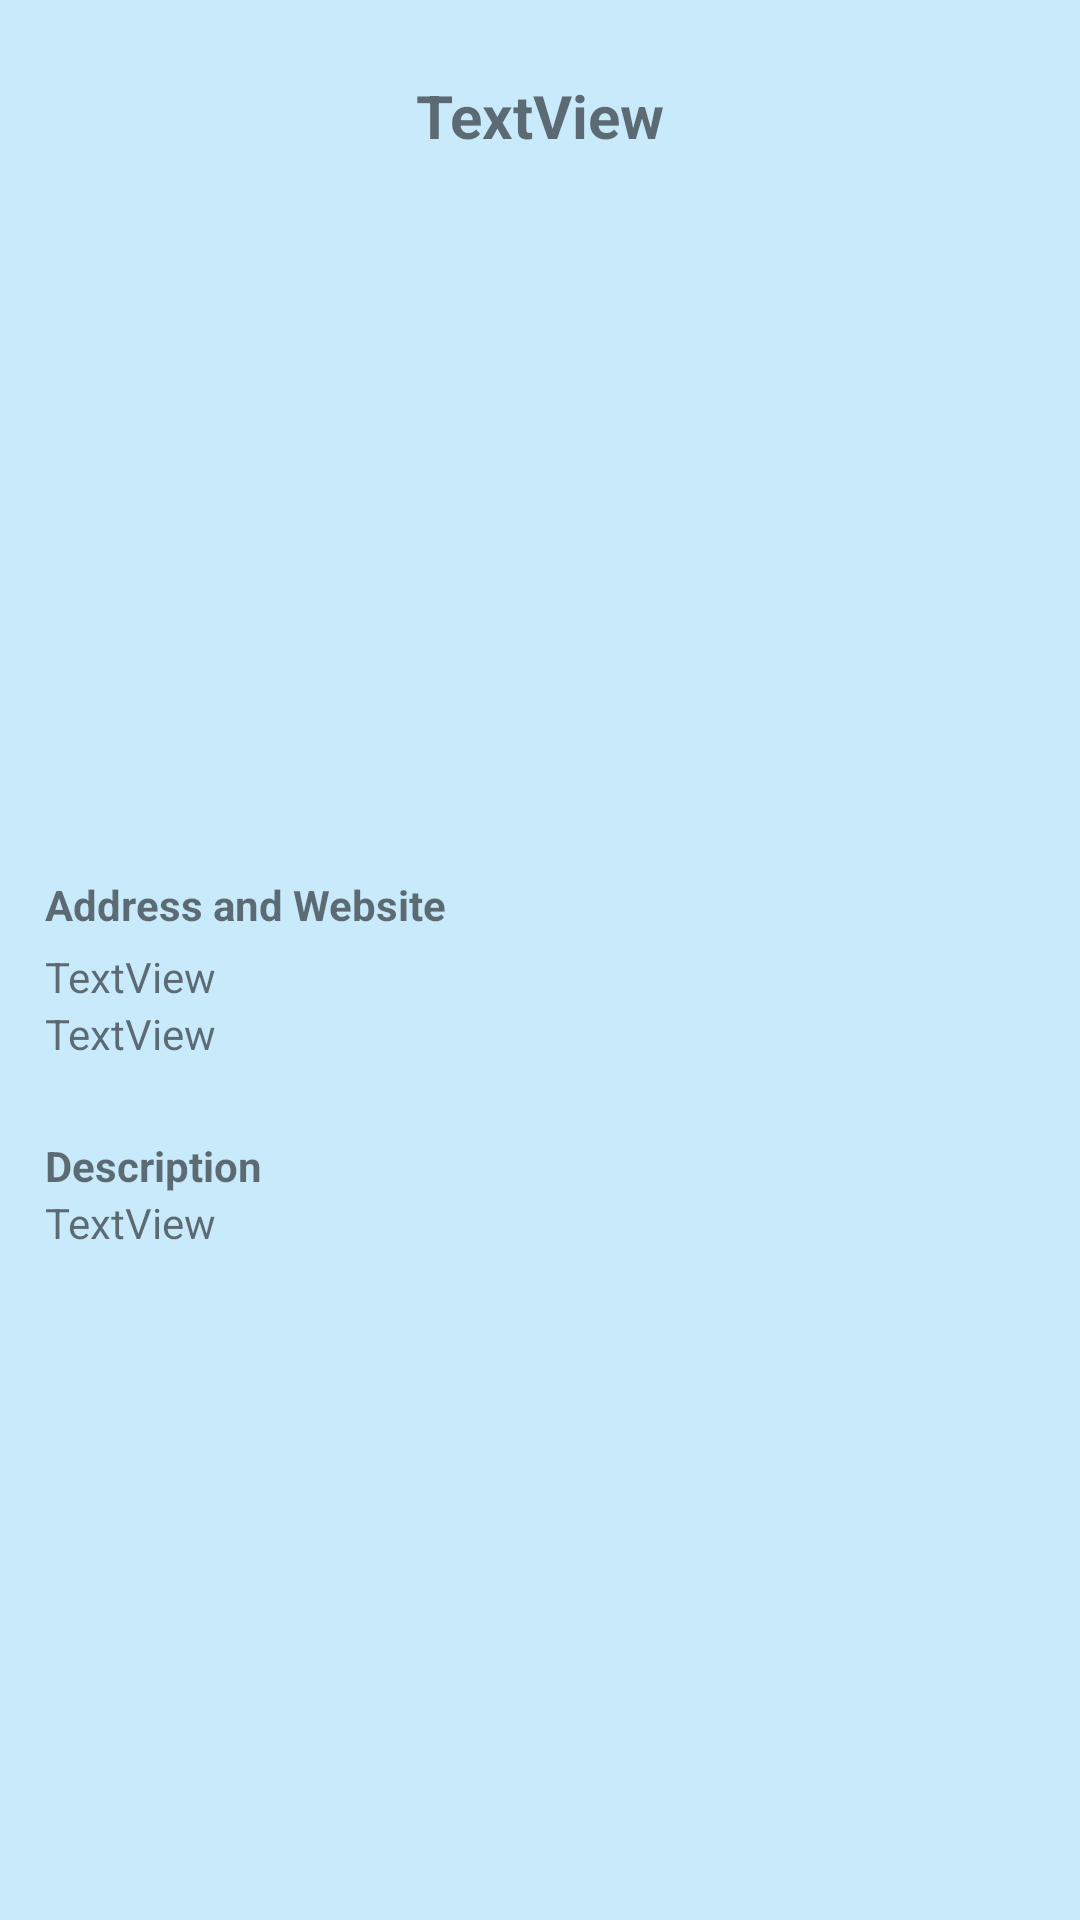

Produce the Android XML layout that renders to this screen, including the resource entries it uses.
<!-- AndroidManifest.xml: application theme Theme.ProjectG01 -->
<!-- res/layout/fragment_park_details.xml -->
<?xml version="1.0" encoding="utf-8"?>
<ScrollView xmlns:android="http://schemas.android.com/apk/res/android"
    xmlns:app="http://schemas.android.com/apk/res-auto"
    xmlns:tools="http://schemas.android.com/tools"
    android:layout_width="match_parent"
    android:layout_height="match_parent"
    android:background="#C8EAFA"
    tools:context=".fragments.ParkDetailsFragment">

    <androidx.constraintlayout.widget.ConstraintLayout
        android:layout_width="match_parent"
        android:layout_height="wrap_content">

        <TextView
            android:id="@+id/tv_FullName"
            android:layout_width="wrap_content"
            android:layout_height="wrap_content"
            android:layout_marginTop="25dp"
            android:text="TextView"
            android:textSize="20dp"
            android:textStyle="bold"
            app:layout_constraintBaseline_toTopOf="parent"
            app:layout_constraintEnd_toEndOf="parent"
            app:layout_constraintStart_toStartOf="parent"
            app:layout_constraintTop_toTopOf="parent" />

        <ImageView
            android:id="@+id/iv_Image"
            android:layout_width="200dp"
            android:layout_height="200dp"
            android:layout_marginTop="15dp"
            app:layout_constraintEnd_toEndOf="parent"
            app:layout_constraintStart_toStartOf="parent"
            app:layout_constraintTop_toBottomOf="@+id/tv_FullName"
            tools:src="@tools:sample/avatars" />

        <TextView
            android:id="@+id/tv_AddressTitle"
            android:layout_width="wrap_content"
            android:layout_height="wrap_content"
            android:layout_marginStart="15dp"
            android:layout_marginTop="25dp"
            android:text="Address and Website"
            android:textStyle="bold"
            app:layout_constraintStart_toStartOf="parent"
            app:layout_constraintTop_toBottomOf="@+id/iv_Image" />

        <TextView
            android:id="@+id/tv_Address"
            android:layout_width="wrap_content"
            android:layout_height="wrap_content"
            android:layout_marginStart="15dp"
            android:layout_marginTop="5dp"
            android:text="TextView"
            app:layout_constraintStart_toStartOf="parent"
            app:layout_constraintTop_toBottomOf="@+id/tv_AddressTitle" />

        <TextView
            android:id="@+id/tv_Url"
            android:layout_width="wrap_content"
            android:layout_height="wrap_content"
            android:layout_marginStart="15dp"
            android:autoLink="web"
            android:clickable="true"
            android:text="TextView"
            app:layout_constraintStart_toStartOf="parent"
            app:layout_constraintTop_toBottomOf="@+id/tv_Address" />

        <TextView
            android:id="@+id/tv_DescriptionTitle"
            android:layout_width="wrap_content"
            android:layout_height="wrap_content"
            android:layout_marginStart="15dp"
            android:layout_marginTop="25dp"
            android:text="Description"
            android:textStyle="bold"
            app:layout_constraintStart_toStartOf="parent"
            app:layout_constraintTop_toBottomOf="@+id/tv_Url" />

        <TextView
            android:id="@+id/tv_Description"
            android:layout_width="wrap_content"
            android:layout_height="wrap_content"
            android:layout_marginStart="15dp"
            android:text="TextView"
            app:layout_constraintStart_toStartOf="parent"
            app:layout_constraintTop_toBottomOf="@+id/tv_DescriptionTitle" />

        <Button
            android:id="@+id/btn_AddToItinerary"
            android:layout_width="wrap_content"
            android:layout_height="wrap_content"
            android:layout_marginTop="15dp"
            android:text="Add to Itinerary"
            android:visibility="invisible"
            app:layout_constraintEnd_toEndOf="parent"
            app:layout_constraintStart_toStartOf="parent"
            app:layout_constraintTop_toBottomOf="@+id/tv_Description" />

    </androidx.constraintlayout.widget.ConstraintLayout>
</ScrollView>
<!-- resources referenced by this layout -->
<resources>
  <style name="Theme.ProjectG01" parent="Theme.MaterialComponents.DayNight.DarkActionBar">
          
          <item name="colorPrimary">@color/purple_500</item>
          <item name="colorPrimaryVariant">@color/purple_700</item>
          <item name="colorOnPrimary">@color/white</item>
          
          <item name="colorSecondary">@color/teal_200</item>
          <item name="colorSecondaryVariant">@color/teal_700</item>
          <item name="colorOnSecondary">@color/black</item>
          
          <item name="android:statusBarColor">?attr/colorPrimaryVariant</item>
          
      </style>
  <!-- not gathered from this repository: default colours our renderer supplied (Android Studio template values) -->
  <color name="purple_500">#FF6200EE</color>
  <color name="purple_700">#FF3700B3</color>
  <color name="teal_200">#FF03DAC5</color>
  <color name="teal_700">#FF018786</color>
  <color name="black">#FF000000</color>
  <color name="white">#FFFFFFFF</color>
</resources>
